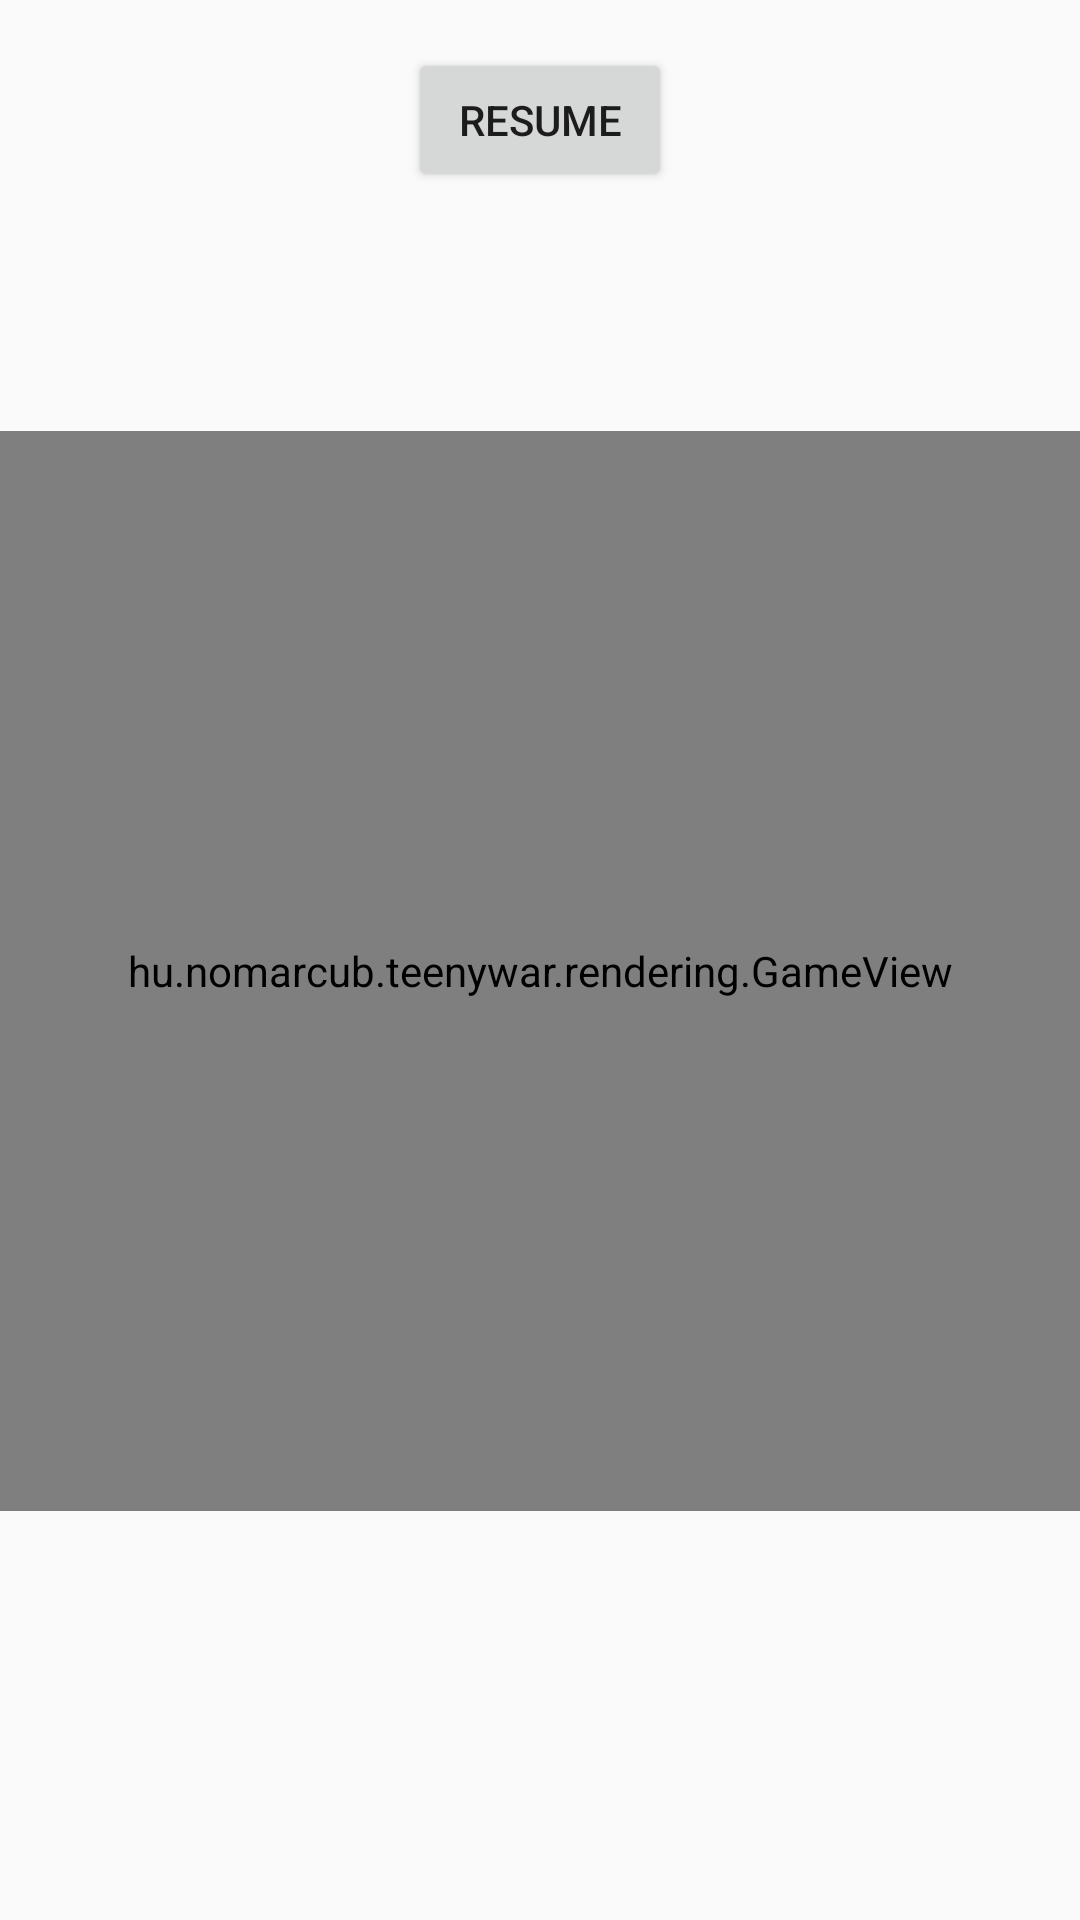

Here is an Android app screen rendered from its layout file. Give the layout XML and the strings, colors and styles it references.
<!-- AndroidManifest.xml: application theme AppTheme -->
<!-- res/layout/activity_game.xml -->
<?xml version="1.0" encoding="utf-8"?>
<android.support.constraint.ConstraintLayout
        xmlns:android="http://schemas.android.com/apk/res/android"
        xmlns:tools="http://schemas.android.com/tools"
        xmlns:app="http://schemas.android.com/apk/res-auto"
        android:layout_width="match_parent"
        android:layout_height="match_parent"
        tools:context=".GameActivity"
        android:keepScreenOn="true">

    <hu.example.teenywar.rendering.GameView
            android:id="@+id/gameView"
            android:layout_width="0dp"
            android:layout_height="0dp"

            app:layout_constraintDimensionRatio="H,1:1"
            app:layout_constraintEnd_toEndOf="parent"
            app:layout_constraintStart_toStartOf="parent"
            app:layout_constraintBottom_toBottomOf="parent"
            app:layout_constraintHorizontal_bias="0.0"
            android:layout_marginBottom="4dp"
            android:layout_marginTop="8dp"
            app:layout_constraintTop_toBottomOf="@+id/pauseButton"
            app:layout_constraintVertical_bias="0.352"/>


    <Button
            android:text="@string/resume"
            android:layout_width="wrap_content"
            android:layout_height="wrap_content"
            android:id="@+id/pauseButton"
            android:layout_marginTop="16dp"
            app:layout_constraintTop_toTopOf="parent"
            app:layout_constraintEnd_toEndOf="parent"
            android:layout_marginEnd="8dp"
            app:layout_constraintStart_toStartOf="parent"
            android:layout_marginStart="8dp"
            />

    <ProgressBar
            android:id="@+id/loadingCircle"
            android:layout_width="wrap_content"
            android:layout_height="wrap_content"
            app:layout_constraintBottom_toBottomOf="@+id/pauseButton"
            app:layout_constraintStart_toStartOf="parent"
            android:layout_marginStart="16dp"
            android:visibility="gone"
            />

    <Button
            android:text="@string/refresh"
            android:layout_width="wrap_content"
            android:layout_height="wrap_content"
            android:id="@+id/refreshButton"
            app:layout_constraintEnd_toEndOf="parent"
            app:layout_constraintBottom_toBottomOf="@+id/pauseButton"
            android:layout_marginEnd="16dp"
            android:visibility="gone"
            />

</android.support.constraint.ConstraintLayout>
<!-- resources referenced by this layout -->
<resources>
  <string name="refresh">Refresh</string>
  <string name="resume">Resume</string>
  <style name="AppTheme" parent="Theme.AppCompat.Light.DarkActionBar">
          
          <item name="colorPrimary">@color/colorPrimary</item>
          <item name="colorPrimaryDark">@color/colorPrimaryDark</item>
          <item name="colorAccent">@color/colorAccent</item>
          <item name="android:windowActionBar">false</item>
          <item name="android:windowNoTitle">true</item>
      </style>
  <color name="colorPrimary">#F44B3F</color>
  <color name="colorPrimaryDark">#b71c1c</color>
  <color name="colorAccent">#26a69a</color>
</resources>
